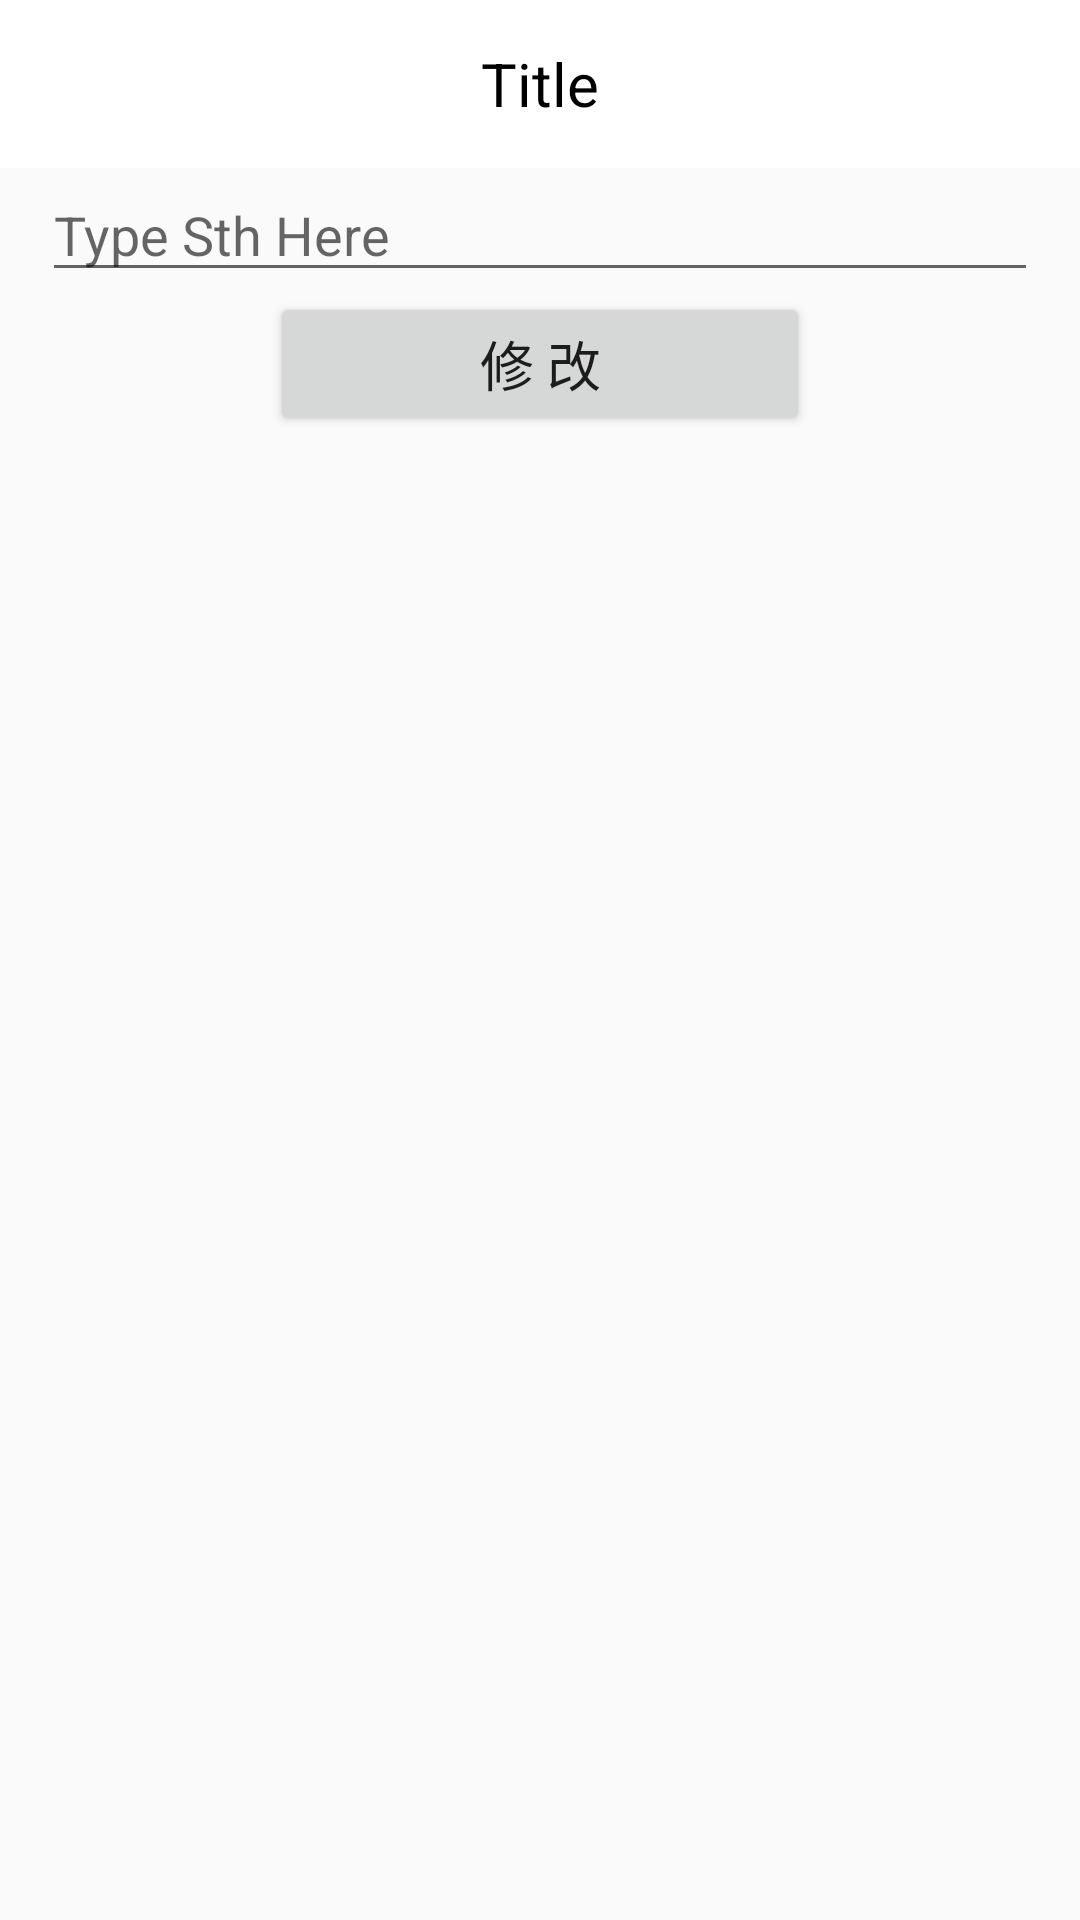

Produce the Android XML layout that renders to this screen, including the resource entries it uses.
<!-- AndroidManifest.xml: activity theme Theme.AppCompat.Light.NoActionBar -->
<!-- res/layout/activity_modify_user_data.xml -->
<?xml version="1.0" encoding="utf-8"?>
<androidx.appcompat.widget.LinearLayoutCompat
    xmlns:android="http://schemas.android.com/apk/res/android"
    xmlns:app="http://schemas.android.com/apk/res-auto"
    xmlns:tools="http://schemas.android.com/tools"
    android:layout_width="match_parent"
    android:layout_height="match_parent"
    android:orientation="vertical"
    android:fitsSystemWindows="true"
    >

    <androidx.appcompat.widget.Toolbar
        android:layout_width="match_parent"
        android:layout_height="?attr/actionBarSize"
        android:background="@color/colorWhite">

        <ImageButton
            android:layout_width="25dp"
            android:layout_height="25dp"
            android:background="@drawable/arrowhead_left"
            android:onClick="back"/>

        <TextView
            android:id="@+id/tv_modify_user_data"
            android:layout_width="wrap_content"
            android:layout_height="wrap_content"
            android:layout_gravity="center"
            android:text="Title"
            android:textColor="@android:color/black"
            android:textSize="20sp" />

    </androidx.appcompat.widget.Toolbar>

    <androidx.appcompat.widget.AppCompatEditText
        android:id="@+id/et_modify_user_data"
        android:layout_marginRight="14dp"
        android:layout_marginLeft="14dp"
        android:layout_width="match_parent"
        android:layout_height="wrap_content"
        android:maxLines="1"
        android:hint="Type Sth Here"/>

    <Button
        android:id="@+id/btn_modify_user_data"
        android:layout_width="180dp"
        android:layout_height="wrap_content"
        android:text="修 改"
        android:textSize="18sp"
        android:layout_gravity="center_horizontal"/>

</androidx.appcompat.widget.LinearLayoutCompat>
<!-- resources referenced by this layout -->
<resources>
  <color name="colorWhite">#FFFFFF</color>
</resources>
